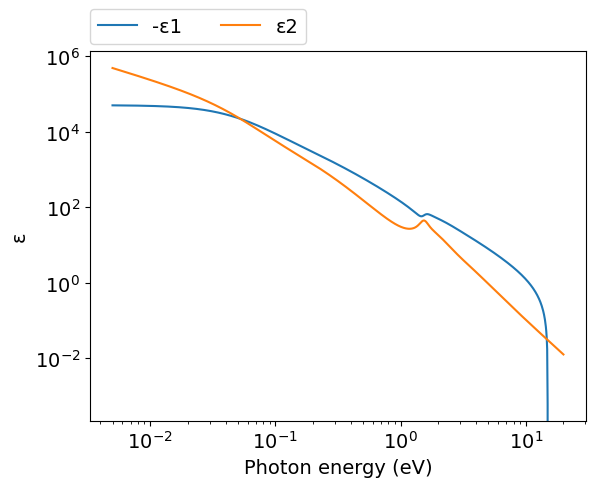
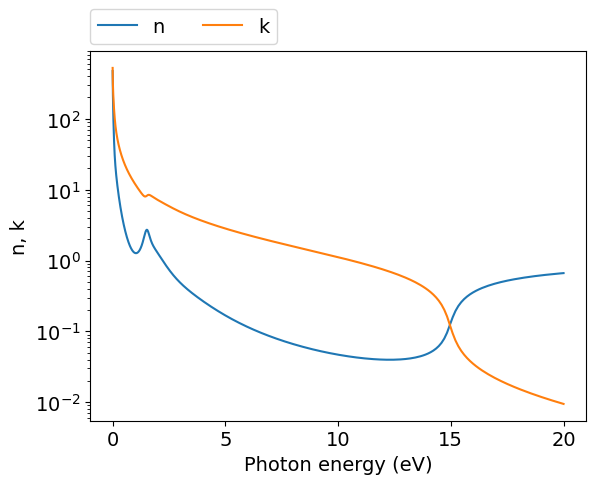
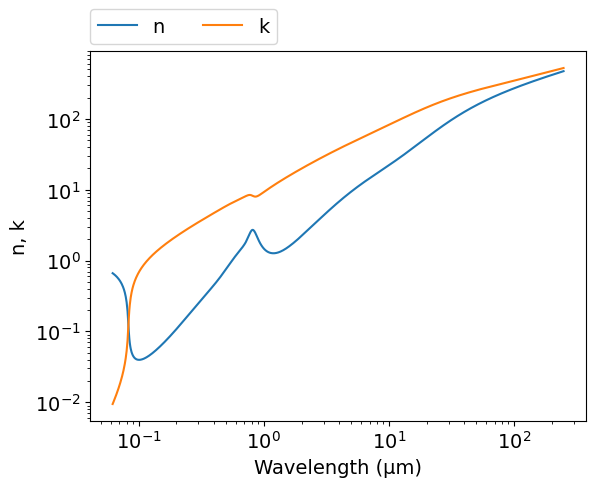

Python code for these plots, in order:
# -*- coding: utf-8 -*-
# Original data: https://doi.org/10.1364/AO.37.005271
# Author: Mikhail Polyanskiy
# Last modified: 2017-02-22

import numpy as np
import matplotlib.pyplot as plt

# Lorentz-Drude (LD) model parameters
ωp = 14.98  #eV
f0 = 0.523
Γ0 = 0.047 #eV

f1 = 0.227
Γ1 = 0.333 #eV
ω1 = 0.162 #eV

f2 = 0.050
Γ2 = 0.312 #eV
ω2 = 1.544 #eV

f3 = 0.166
Γ3 = 1.351 #eV
ω3 = 1.808 #eV

f4 = 0.030
Γ4 = 3.382 #eV
ω4 = 3.473 #eV

Ωp = f0**.5 * ωp  #eV

def LD(ω):  #ω: eV
    ε = 1-Ωp**2/(ω*(ω+1j*Γ0))
    ε += f1*ωp**2 / ((ω1**2-ω**2)-1j*ω*Γ1)
    ε += f2*ωp**2 / ((ω2**2-ω**2)-1j*ω*Γ2)
    ε += f3*ωp**2 / ((ω3**2-ω**2)-1j*ω*Γ3)
    ε += f4*ωp**2 / ((ω4**2-ω**2)-1j*ω*Γ4)
    return ε
  
ev_min=0.005
ev_max=20
npoints=1000
eV = np.logspace(np.log10(ev_min), np.log10(ev_max), npoints)
μm = 4.13566733e-1*2.99792458/eV
ε = LD(eV)
n = (ε**.5).real
k = (ε**.5).imag

#============================   DATA OUTPUT   =================================
file = open('out.txt', 'w')
for i in range(npoints-1, -1, -1):
    file.write('\n        {:.4e} {:.4e} {:.4e}'.format(μm[i],n[i],k[i]))
file.close()
    
    
#===============================   PLOT   =====================================
plt.rc('font', family='Arial', size='14')

plt.figure(1)
plt.plot(eV, -ε.real, label="-ε1")
plt.plot(eV, ε.imag, label="ε2")
plt.xlabel('Photon energy (eV)')
plt.ylabel('ε')
plt.xscale('log')
plt.yscale('log')
plt.legend(bbox_to_anchor=(0,1.02,1,0),loc=3,ncol=2,borderaxespad=0)

#plot n,k vs eV
plt.figure(2)
plt.plot(eV, n, label="n")
plt.plot(eV, k, label="k")
plt.xlabel('Photon energy (eV)')
plt.ylabel('n, k')
plt.yscale('log')
plt.legend(bbox_to_anchor=(0,1.02,1,0),loc=3,ncol=2,borderaxespad=0)

#plot n,k vs μm
plt.figure(3)
plt.plot(μm, n, label="n")
plt.plot(μm, k, label="k")
plt.xlabel('Wavelength (μm)')
plt.ylabel('n, k')
plt.xscale('log')
plt.yscale('log')
plt.legend(bbox_to_anchor=(0,1.02,1,0),loc=3,ncol=2,borderaxespad=0)
